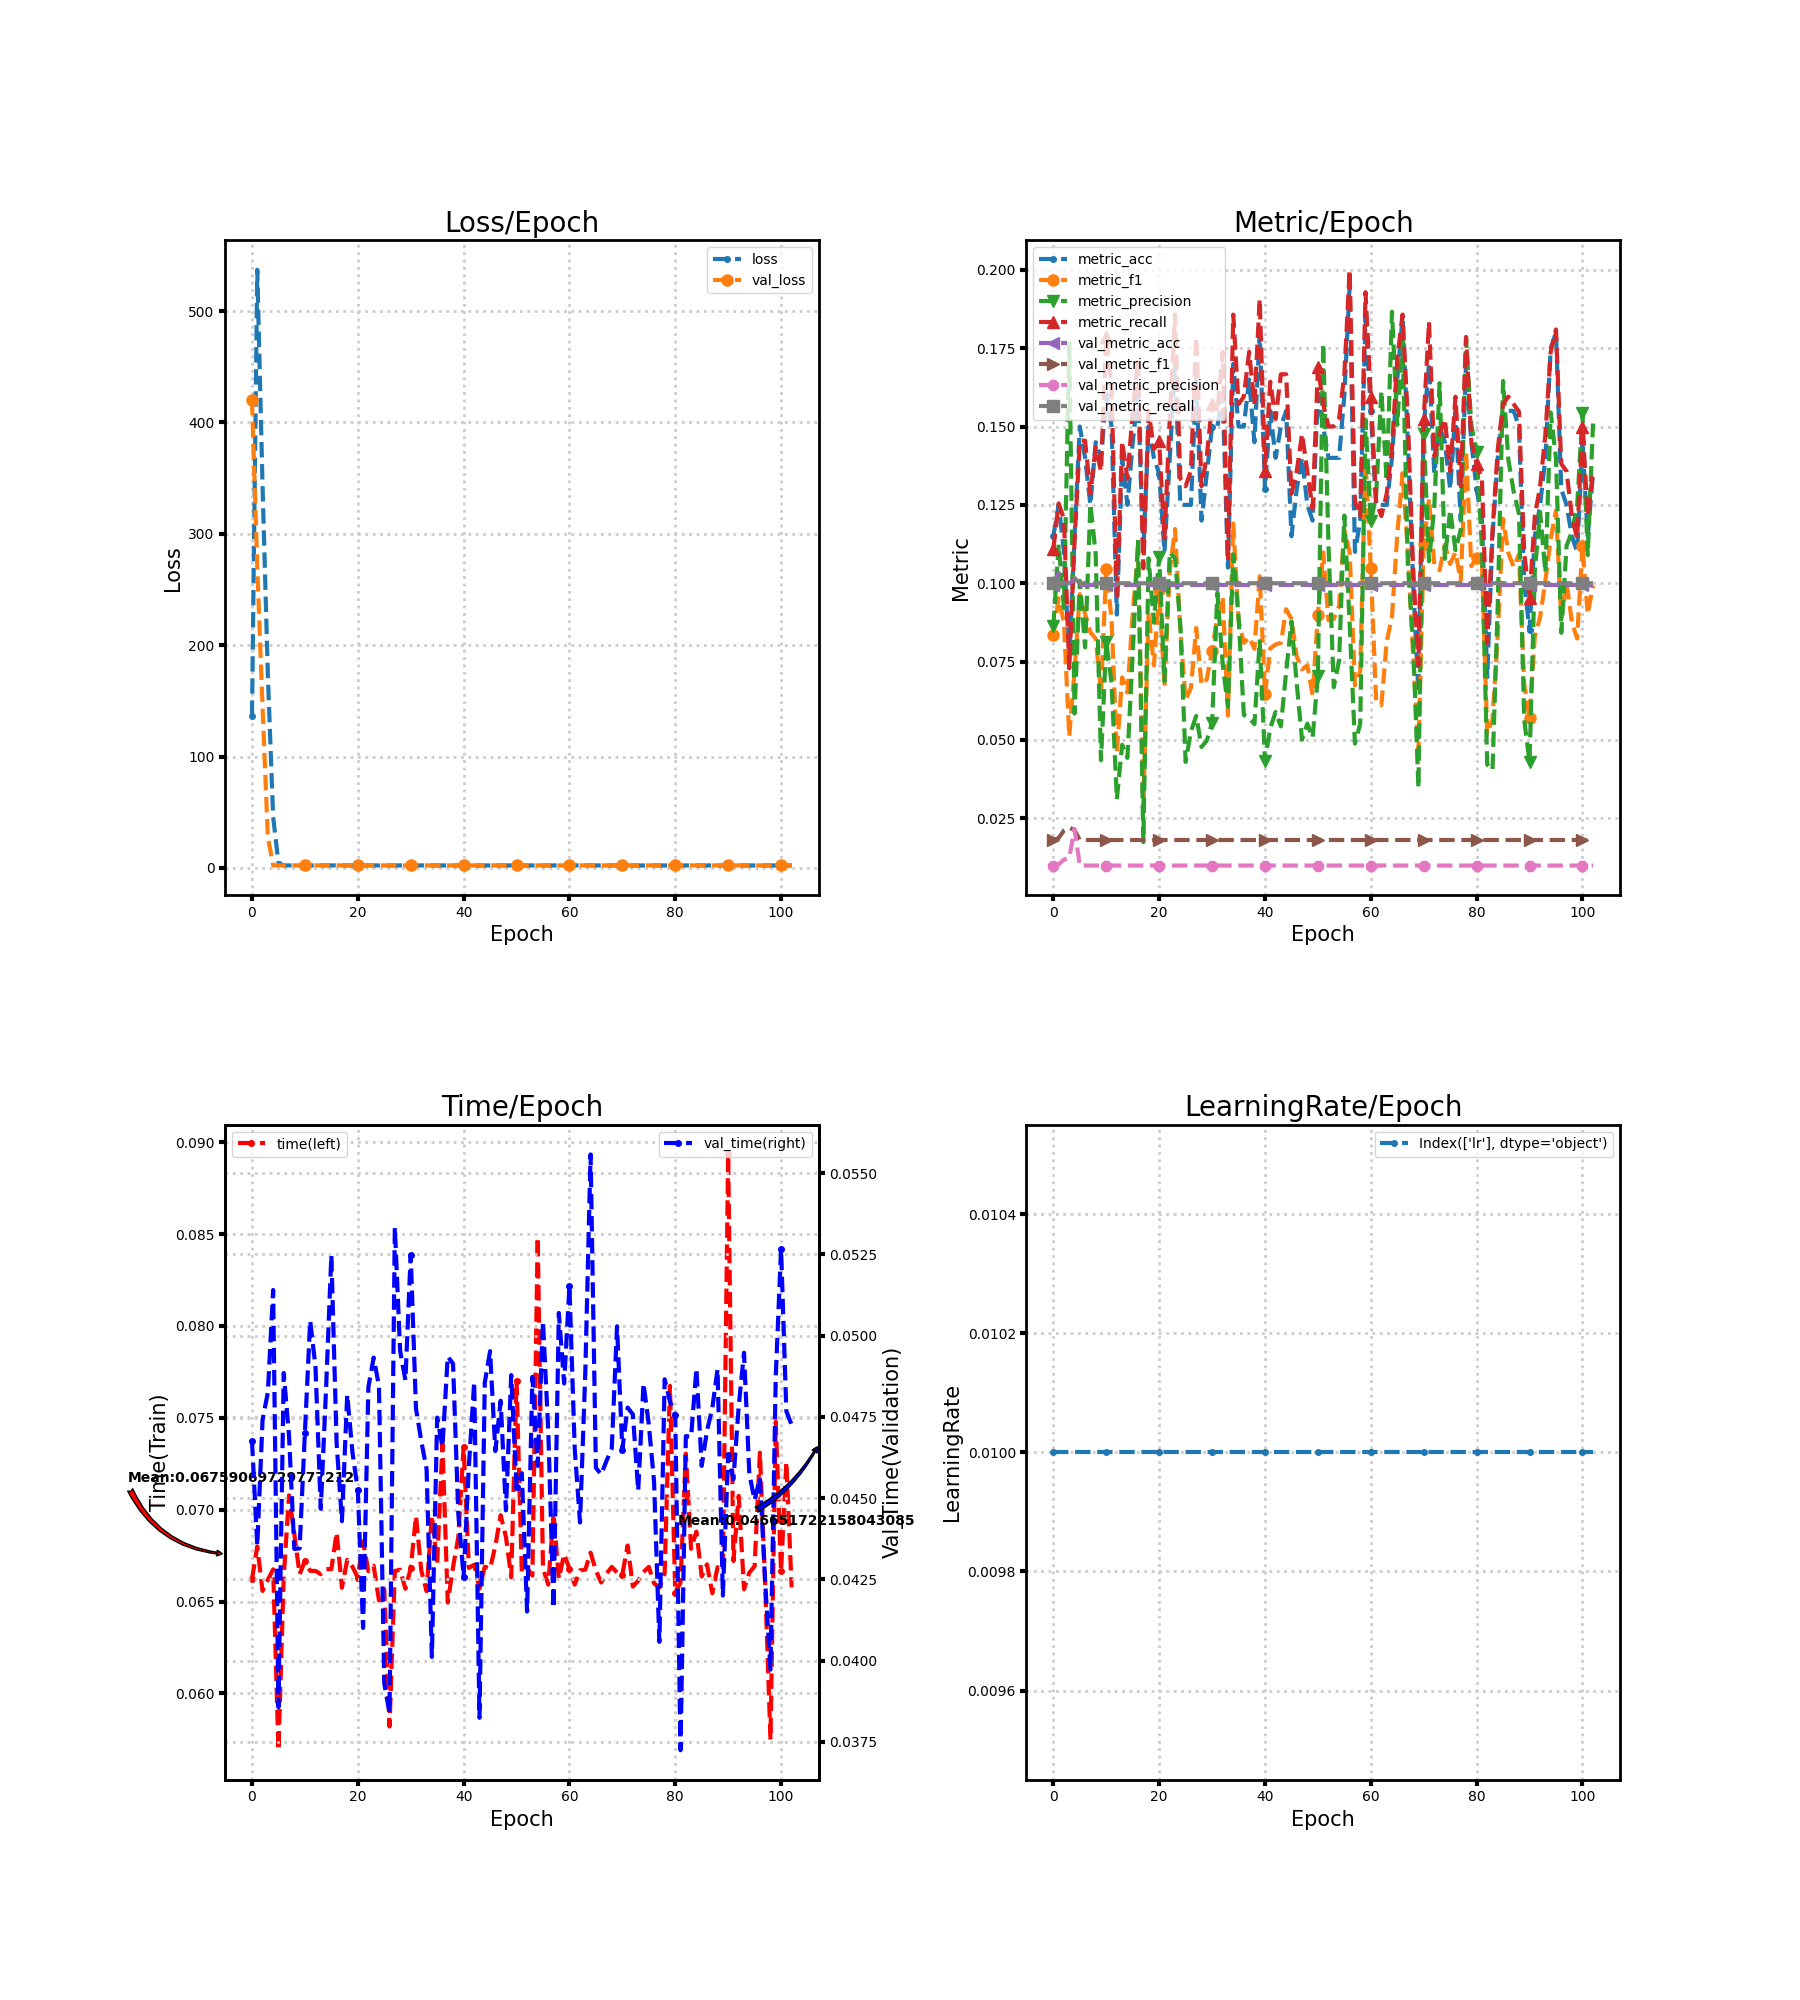

Values plotted in this chart, from the file beside it:
loss, metric_acc, metric_f1, metric_precision, metric_recall, time, lr, val_loss, val_metric_acc, val_metric_f1, val_metric_precision, val_metric_recall, val_time
136.6, 0.115, 0.0835, 0.08632, 0.111, 0.0662, 0.01, 420.4, 0.09944, 0.01809, 0.009944, 0.1, 0.04677
537.1, 0.125, 0.0952, 0.1124, 0.1255, 0.068, 0.01, 270.3, 0.1033, 0.01873, 0.01033, 0.1, 0.04354
342.4, 0.11, 0.08747, 0.09213, 0.1205, 0.06558, 0.01, 144.2, 0.1, 0.02113, 0.01181, 0.1, 0.04741
173.3, 0.075, 0.05112, 0.1765, 0.07286, 0.06618, 0.01, 27.81, 0.1, 0.02209, 0.01241, 0.1, 0.04825
45.8, 0.115, 0.07183, 0.05845, 0.1131, 0.06676, 0.01, 2.291, 0.1011, 0.02126, 0.02163, 0.1017, 0.0514
4.717, 0.15, 0.09652, 0.1008, 0.1455, 0.05691, 0.01, 2.305, 0.09944, 0.01809, 0.009944, 0.1, 0.03857
2.267, 0.14, 0.0902, 0.07954, 0.1455, 0.06634, 0.01, 2.305, 0.09944, 0.01809, 0.009944, 0.1, 0.04885
2.262, 0.125, 0.08436, 0.1253, 0.1286, 0.07078, 0.01, 2.305, 0.09944, 0.01809, 0.009944, 0.1, 0.04692
2.266, 0.145, 0.08229, 0.1093, 0.1433, 0.06869, 0.01, 2.305, 0.09944, 0.01809, 0.009944, 0.1, 0.04344
2.392, 0.14, 0.0653, 0.04352, 0.1357, 0.06649, 0.01, 2.305, 0.09944, 0.01809, 0.009944, 0.1, 0.04345
2.24, 0.16, 0.1046, 0.08132, 0.1786, 0.0672, 0.01, 2.305, 0.09944, 0.01809, 0.009944, 0.1, 0.04701
2.24, 0.15, 0.08855, 0.06817, 0.1619, 0.06667, 0.01, 2.305, 0.09944, 0.01809, 0.009944, 0.1, 0.05045
2.335, 0.09, 0.04603, 0.03111, 0.09524, 0.06667, 0.01, 2.305, 0.09944, 0.01809, 0.009944, 0.1, 0.04905
2.279, 0.14, 0.06997, 0.04846, 0.1452, 0.06649, 0.01, 2.305, 0.09944, 0.01809, 0.009944, 0.1, 0.04467
2.304, 0.125, 0.06514, 0.04428, 0.1333, 0.06677, 0.01, 2.305, 0.09944, 0.01809, 0.009944, 0.1, 0.04835
2.269, 0.145, 0.09032, 0.07747, 0.1548, 0.06676, 0.01, 2.305, 0.09944, 0.01809, 0.009944, 0.1, 0.05247
2.262, 0.16, 0.1105, 0.1138, 0.1714, 0.06876, 0.01, 2.305, 0.09944, 0.01809, 0.009944, 0.1, 0.04669
2.294, 0.11, 0.02936, 0.01743, 0.1048, 0.06575, 0.01, 2.306, 0.09944, 0.01809, 0.009944, 0.1, 0.04429
2.282, 0.15, 0.09066, 0.1079, 0.1548, 0.06727, 0.01, 2.306, 0.09944, 0.01809, 0.009944, 0.1, 0.04818
2.273, 0.14, 0.0738, 0.08743, 0.1429, 0.06689, 0.01, 2.306, 0.09944, 0.01809, 0.009944, 0.1, 0.0464
2.262, 0.135, 0.09789, 0.1084, 0.1452, 0.0663, 0.01, 2.306, 0.09944, 0.01809, 0.009944, 0.1, 0.04525
2.29, 0.11, 0.06711, 0.06873, 0.1143, 0.06828, 0.01, 2.306, 0.09944, 0.01809, 0.009944, 0.1, 0.041
2.255, 0.14, 0.104, 0.1099, 0.1524, 0.06665, 0.01, 2.306, 0.09944, 0.01809, 0.009944, 0.1, 0.04842
2.228, 0.17, 0.1173, 0.1079, 0.1857, 0.06695, 0.01, 2.306, 0.09944, 0.01809, 0.009944, 0.1, 0.04932
2.268, 0.125, 0.08478, 0.08655, 0.1333, 0.06506, 0.01, 2.306, 0.09944, 0.01809, 0.009944, 0.1, 0.04845
2.275, 0.125, 0.06268, 0.04299, 0.131, 0.06568, 0.01, 2.306, 0.09944, 0.01809, 0.009944, 0.1, 0.0393
2.294, 0.125, 0.06671, 0.0527, 0.136, 0.0582, 0.01, 2.306, 0.09944, 0.01809, 0.009944, 0.1, 0.03839
2.232, 0.165, 0.08573, 0.05766, 0.1786, 0.06666, 0.01, 2.306, 0.09944, 0.01809, 0.009944, 0.1, 0.05334
2.258, 0.12, 0.06761, 0.04776, 0.131, 0.06673, 0.01, 2.307, 0.09944, 0.01809, 0.009944, 0.1, 0.04953
2.269, 0.135, 0.06939, 0.04981, 0.1405, 0.06569, 0.01, 2.307, 0.09944, 0.01809, 0.009944, 0.1, 0.04863
2.276, 0.15, 0.07846, 0.05544, 0.1571, 0.06681, 0.01, 2.307, 0.09944, 0.01809, 0.009944, 0.1, 0.05248
2.271, 0.15, 0.08952, 0.09695, 0.1548, 0.06966, 0.01, 2.307, 0.09944, 0.01809, 0.009944, 0.1, 0.04775
2.246, 0.16, 0.09569, 0.0743, 0.1738, 0.06668, 0.01, 2.307, 0.09944, 0.01809, 0.009944, 0.1, 0.04676
2.274, 0.105, 0.05779, 0.06057, 0.1071, 0.06557, 0.01, 2.307, 0.09944, 0.01809, 0.009944, 0.1, 0.04589
2.245, 0.17, 0.119, 0.1092, 0.1857, 0.06968, 0.01, 2.307, 0.09944, 0.01809, 0.009944, 0.1, 0.04011
2.265, 0.15, 0.08825, 0.08925, 0.1571, 0.06709, 0.01, 2.307, 0.09944, 0.01809, 0.009944, 0.1, 0.04748
2.248, 0.15, 0.08096, 0.05794, 0.1595, 0.07357, 0.01, 2.308, 0.09944, 0.01809, 0.009944, 0.1, 0.04657
2.259, 0.165, 0.0828, 0.05709, 0.1738, 0.06495, 0.01, 2.308, 0.09944, 0.01809, 0.009944, 0.1, 0.04936
2.229, 0.145, 0.0791, 0.05501, 0.1571, 0.06687, 0.01, 2.308, 0.09944, 0.01809, 0.009944, 0.1, 0.04914
2.227, 0.18, 0.1022, 0.08152, 0.1907, 0.06851, 0.01, 2.308, 0.09944, 0.01809, 0.009944, 0.1, 0.0445
2.292, 0.13, 0.0647, 0.04343, 0.1357, 0.07342, 0.01, 2.308, 0.09944, 0.01809, 0.009944, 0.1, 0.04259
2.236, 0.155, 0.07924, 0.05383, 0.1643, 0.06683, 0.01, 2.308, 0.09944, 0.01809, 0.009944, 0.1, 0.04599
2.23, 0.14, 0.08046, 0.05891, 0.1524, 0.06701, 0.01, 2.309, 0.09944, 0.01809, 0.009944, 0.1, 0.04858
2.206, 0.15, 0.08095, 0.05432, 0.1667, 0.0657, 0.01, 2.309, 0.09944, 0.01809, 0.009944, 0.1, 0.03824
2.234, 0.155, 0.09171, 0.07176, 0.1667, 0.0669, 0.01, 2.309, 0.09944, 0.01809, 0.009944, 0.1, 0.04855
2.235, 0.115, 0.08858, 0.08782, 0.1286, 0.06679, 0.01, 2.309, 0.09944, 0.01809, 0.009944, 0.1, 0.04952
2.26, 0.13, 0.07668, 0.06793, 0.1357, 0.06803, 0.01, 2.309, 0.09944, 0.01809, 0.009944, 0.1, 0.04645
2.243, 0.14, 0.0725, 0.05011, 0.1476, 0.0697, 0.01, 2.31, 0.09944, 0.01809, 0.009944, 0.1, 0.048
2.237, 0.125, 0.0738, 0.0552, 0.1357, 0.06852, 0.01, 2.31, 0.09944, 0.01809, 0.009944, 0.1, 0.04462
2.269, 0.12, 0.06438, 0.05076, 0.1238, 0.06632, 0.01, 2.31, 0.09944, 0.01809, 0.009944, 0.1, 0.04879
2.247, 0.16, 0.08987, 0.07053, 0.169, 0.07703, 0.01, 2.31, 0.09944, 0.01809, 0.009944, 0.1, 0.04534
2.248, 0.15, 0.1098, 0.1765, 0.1571, 0.06657, 0.01, 2.311, 0.09944, 0.01809, 0.009944, 0.1, 0.04577
2.238, 0.14, 0.08821, 0.1121, 0.15, 0.06684, 0.01, 2.311, 0.09944, 0.01809, 0.009944, 0.1, 0.04151
2.243, 0.14, 0.08864, 0.06682, 0.15, 0.06641, 0.01, 2.311, 0.09944, 0.01809, 0.009944, 0.1, 0.04873
2.226, 0.14, 0.09259, 0.07525, 0.1524, 0.08482, 0.01, 2.311, 0.09944, 0.01809, 0.009944, 0.1, 0.04599
2.251, 0.16, 0.1169, 0.1216, 0.1667, 0.0668, 0.01, 2.312, 0.09944, 0.01809, 0.009944, 0.1, 0.05044
2.226, 0.195, 0.11, 0.08731, 0.2, 0.06593, 0.01, 2.312, 0.09944, 0.01809, 0.009944, 0.1, 0.04708
2.274, 0.11, 0.06746, 0.04885, 0.1262, 0.06976, 0.01, 2.312, 0.09944, 0.01809, 0.009944, 0.1, 0.04161
2.295, 0.12, 0.07185, 0.05514, 0.1214, 0.06625, 0.01, 2.312, 0.09944, 0.01809, 0.009944, 0.1, 0.0507
2.206, 0.185, 0.1392, 0.1522, 0.1929, 0.06758, 0.01, 2.313, 0.09944, 0.01809, 0.009944, 0.1, 0.04853
... 43 more rows
